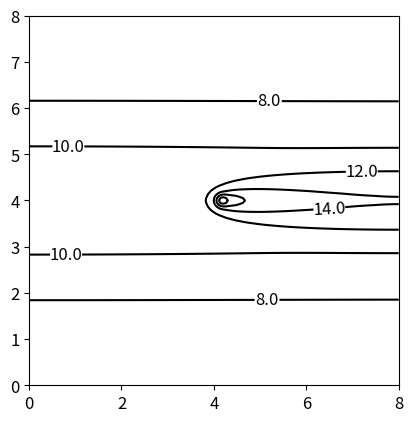

Write the Python code that produced this figure.
import numpy as np #import numpy as np, to enable numpy arrays and numpy meshgrid
import matplotlib.pyplot as plt #import matplotlib.pyplot as plt to plot graphs
from scipy.signal import convolve #import convolve function from scipy.signal library

#Parameters values -- User inputs floats
time = 1 #event duration, in hours
l = 8 #x-length (m) of room
w = 8 #y-length (m) of room
h = 3 #z-length (m) of room
x_o = 4 #x-coordinate of source
y_o = 4 #y-coordinate of source
v = 0.15 #air velocity (m/s) from left to right. 
R = 0.5 #aerosol emission rate (particles/s)
Q = 0.0002 # Air exchange rate (s^-1)
K = 0.0053 # Eddy diffusion coefficient (m^2/s)
d = 1.7*10**(-4) #deactivation rate (s^-1)
s = 1.1*10**(-4) #settling rate (s^-1)
delta_x = 0.05 #(m) mesh-size
delta_t = 1 #(s) time-steps

#set up mesh
n_x = int(l / delta_x) + 1 #int: calculate number of x-steps
n_y = int(w / delta_x) + 1 #int:calculate number of y-steps
x = np.linspace(0,l,n_x) #define numpy array for x-axis
y = np.linspace(0,w,n_y) #define numpy array for y-axis
X,Y = np.meshgrid(x,y) #define numpy meshgrid for X,Y
C = np.zeros_like(X) #Initialise numpy array of same size as X for C (the concentration)

#time-axis
t_end = 60*60*time #float: convert event duration to seconds
n_t = int(t_end/delta_t) #int: calculate number of time steps
t = np.linspace(delta_t,t_end,n_t) #define numpy array for time axis


#initialize source function with numpy array of same size as time axis. S is a constant function, so every element is the same level
#S is multiplied by delta_t to discretize the function.
S = delta_t * np.full(len(t), R)

#Define the impulse function
#I_y is an approximation of the sum of y-exponentials in the impulse function.
#Initialise I_y as an array of size len(y) x len(t)
I_y = [np.zeros_like(t)]
for j in range(1,len(y)): I_y.append(np.zeros_like(t))
#For each value in y, calculate the corresponding I_y = Sum [ exp(-(y-y_o+2nw)**2)/(4Kt) + exp(-(y+y_o+2nw)**2)/(4Kt) ]
for j in range(len(y)):
    I_y[j] = np.exp(-((y[j]-y_o)**2)/(4*K*t)) + np.exp(-((y[j]+y_o)**2)/(4*K*t))
    for n in range(1,4):
        I_y[j] += np.exp(-((y[j]-y_o - 2*n*w)**2)/(4*K*t)) + np.exp(-((y[j]+y_o + 2*n*w)**2)/(4*K*t))
        I_y[j] += np.exp(-((y[j]-y_o + 2*n*w)**2)/(4*K*t)) + np.exp(-((y[j]+y_o - 2*n*w)**2)/(4*K*t))
        
#I_x is an approximation of the sum of x-exponentials in the impulse function
#Initiate I_x as an array of size len(x) x len(t)
I_x = [np.zeros_like(t)]
for i in range(1,len(x)): I_x.append(np.zeros_like(t))
m = int(v*3600/(2*l) *time) #Calculates m, the number of times the particles travel around the recirculation loop
#For each value in x, calculate the corresponding I_x = Sum [ exp(-(x-x_o+2nl)**2)/(4Kt) + exp(-(x+x_o+2nl)**2)/(4Kt) ]
for i in range(len(x)):
    I_x[i] = np.exp(-((x[i]-x_o-v*t)**2)/(4*K*t)) + np.exp(-((x[i]+x_o+v*t)**2)/(4*K*t))
    for n in range(1,m+1):
        I_x[i] += np.exp(-((x[i]-x_o -v*t + 2*n*l)**2)/(4*K*t)) + np.exp(-((x[i]+x_o+v*t - 2*n*l)**2)/(4*K*t))
        I_x[i] += np.exp(-((x[i]-x_o -v*t - 2*n*l)**2)/(4*K*t)) + np.exp(-((x[i]+x_o+v*t + 2*n*l)**2)/(4*K*t))
        
sinks = np.exp(-(Q+d+s)*t) #numpy array of size len(t). For each value of t, calculate the effect of ventilation, deactivation and settling sinks = exp(-(Q+d+s)*t)

#For each mesh point (x,y), calculate the corresponding Impulse function, I [an array of size len(t)]. 
#Then use Scipy Convolve function for S and I to calculate the C at (x,y)
for i in range(len(x)):
    for j in range(len(y)):      
        I = 1/(4*np.pi*K*t) * I_y[j] * I_x[i] * sinks
        C[j][i] = convolve(S,I,mode='valid') / (h/2) 

#Uses Matplotlib.pyplot to produce a black and white contour plot of X,Y,C
fig,ax = plt.subplots(1,1)
cp = ax.contour(X,Y,C,colors='black',levels=7) 
#Forces the graph produced to be in the shape of a square
plt.axis('square') #comment this line out if the room is not square
ax.tick_params(axis='both',labelsize=12) #changes the axis font size to 12
plt.clabel(cp,fontsize=12, fmt='%1.1f',colors='black') #Change the contour labels to floats of 1 decimal place with fontsize 12
#uncomment the following line for the inclusion of the curly R
#plt.clabel(cp,fontsize=12, fmt='%1.1f $\mathcal{R}$',colors='black')
plt.show() #shows graph
